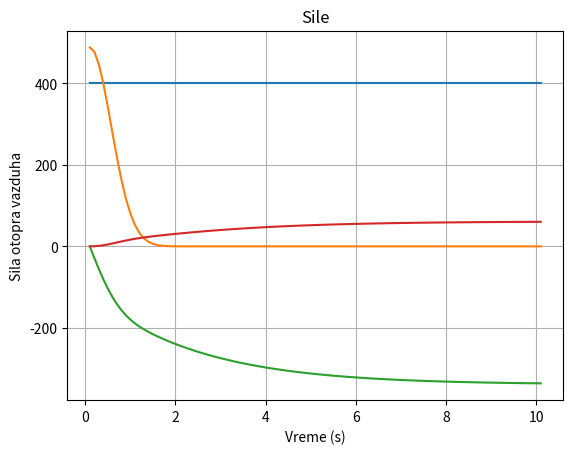

This figure's Python source:


import numpy as np
import matplotlib.pyplot as plt
import math

rho = 1.293 
A1 = 0.45  
CD = 1.2  
w=0
m = 80  
F= 400 
fc=488

v=0
t=0
dt=0.1

T=[]
F1=[]
FC1=[]
FV1=[]
D1=[]

while t<10:
    A=A1*(1-0.25*(math.e**(-(t/0.67)**2)))
    D=0.5*rho*CD*A*(v-w)**2
    Fc=fc*(math.e**(-(t/0.67)**2))
    Fv=-25.58*v
    a=(F+Fc+Fv-D)/m
    v=v+a*dt
    t+=dt
    T.append(t)
    F1.append(F)
    FC1.append(Fc)
    FV1.append(Fv)
    D1.append(D)




plt.plot(T,F1)
plt.xlabel('Vreme (s)')
plt.ylabel('Konstantna sila(F)')
plt.title('Sile')
plt.grid(True)
plt.show()

plt.plot(T,FC1)
plt.xlabel('Vreme (s)')
plt.ylabel('Pocetna pokretacka sila')
plt.title('Sile')
plt.grid(True)
plt.show()

plt.plot(T,FV1)
plt.xlabel('Vreme (s)')
plt.ylabel('Sila koja opada sa povecanjem mbrzine')
plt.title('Sile')
plt.grid(True)
plt.show()

plt.plot(T,D1)
plt.xlabel('Vreme (s)')
plt.ylabel('Sila otopra vazduha')
plt.title('Sile')
plt.grid(True)
plt.show()


